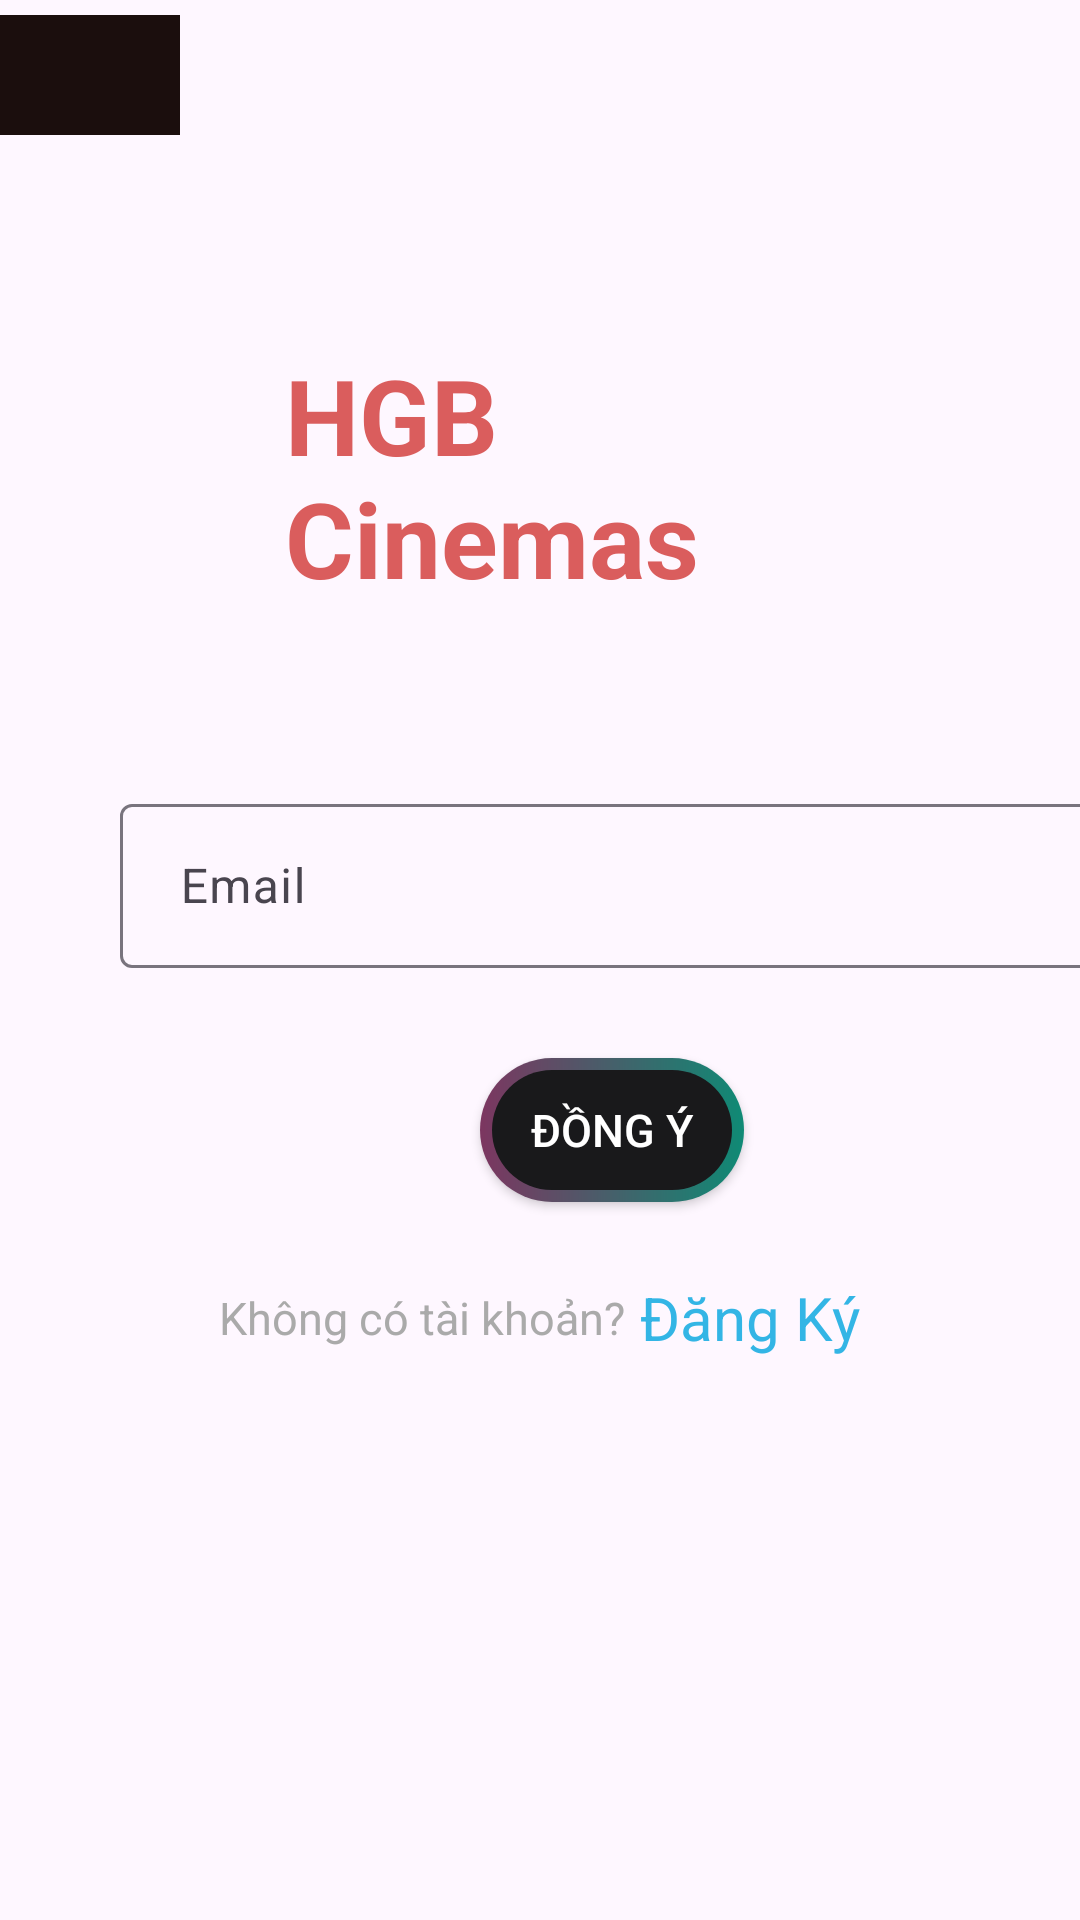

Here is an Android app screen rendered from its layout file. Give the layout XML and the strings, colors and styles it references.
<!-- AndroidManifest.xml: application theme Theme.MyApp -->
<!-- res/layout/activity_forgot_password.xml -->
<?xml version="1.0" encoding="utf-8"?>
<androidx.constraintlayout.widget.ConstraintLayout xmlns:android="http://schemas.android.com/apk/res/android"
    xmlns:app="http://schemas.android.com/apk/res-auto"
    xmlns:tools="http://schemas.android.com/tools"
    android:id="@+id/main"
    android:layout_width="match_parent"
    android:layout_height="match_parent"
    android:focusable="true"
    android:focusableInTouchMode="true"
    android:background="@drawable/backgroup"
    tools:context=".Activity.ForgotPassword">

    <LinearLayout
        android:layout_width="match_parent"
        android:layout_height="match_parent"
        android:orientation="vertical"
        tools:layout_editor_absoluteX="0dp"
        tools:layout_editor_absoluteY="0dp">
        <ImageView
            android:id="@+id/imBack"
            android:layout_marginTop="5dp"
            android:layout_width="60dp"
            android:layout_height="40dp"
            android:background="@color/back_backgroup"
            app:srcCompat="@drawable/ic_arrowback_white_admin" />
        <TextView
            android:id="@+id/textView"
            android:layout_width="match_parent"
            android:layout_height="wrap_content"
            android:layout_marginLeft="95dp"
            android:layout_marginTop="70dp"
            android:layout_marginRight="90dp"
            android:layout_marginBottom="30dp"
            android:text="HGB Cinemas"
            android:textColor="#DA5D5D"
            android:textSize="35dp"
            android:textStyle="bold" />

        <com.google.android.material.textfield.TextInputLayout
            android:layout_width="335dp"
            android:layout_height="60dp"
            android:layout_marginLeft="40dp"
            android:layout_marginTop="30dp"
            android:layout_marginRight="40dp">

            <com.google.android.material.textfield.TextInputEditText
                android:id="@+id/txtEmailXT"
                android:layout_width="match_parent"
                android:layout_height="wrap_content"
                android:hint="@string/Ten_Dang_nhap"
                android:paddingLeft="20dp"
                android:textColor="@android:color/white"
                android:textColorHint="@color/white"
                android:inputType="textEmailAddress"/>
        </com.google.android.material.textfield.TextInputLayout>

        <ProgressBar
            android:id="@+id/progressBar"
            android:visibility="gone"
            android:layout_gravity="center"
            android:layout_width="wrap_content"
            android:layout_height="wrap_content">
        </ProgressBar>

        <androidx.appcompat.widget.AppCompatButton
            android:id="@+id/btnGui"
            android:layout_width="wrap_content"
            android:layout_height="wrap_content"
            android:layout_marginLeft="160dp"
            android:layout_marginTop="30dp"
            android:background="@drawable/intro_background"
            android:gravity="center"
            android:text="Đồng ý"
            android:textColor="@color/white"
            android:textSize="15dp" />

        <LinearLayout
            android:layout_width="match_parent"
            android:layout_height="wrap_content"
            android:gravity="center"
            android:padding="5dp"
            android:layout_marginTop="20dp"
            android:orientation="horizontal">

            <TextView
                android:layout_width="wrap_content"
                android:layout_height="wrap_content"
                android:text="Không có tài khoản?"
                android:textColor="@android:color/darker_gray"
                android:textSize="15dp" />

            <TextView
                android:id="@+id/txtDK"
                android:layout_width="wrap_content"
                android:layout_height="wrap_content"
                android:layout_marginStart="5dp"
                android:textSize="20dp"
                android:textColor="@android:color/holo_blue_light"
                android:text="Đăng Ký"/>

        </LinearLayout>

    </LinearLayout>
</androidx.constraintlayout.widget.ConstraintLayout>
<!-- resources referenced by this layout -->
<resources>
  <color name="back_backgroup">#1B0E0D</color>
  <color name="white">#FFFFFFFF</color>
  <!-- drawable intro_background (drawable) -->
  <?xml version="1.0" encoding="utf-8"?>
  <layer-list xmlns:android="http://schemas.android.com/apk/res/android">
  <item>
      <shape android:shape="rectangle">
          <corners android:radius="50dp"/>
          <gradient
              android:angle="360"
              android:endColor="#0f8a75"
              android:startColor="#7c3660"
              android:type="linear"/>
          <size
              android:width="24dp"
              android:height="24dp"/>
      </shape>
  </item>
      <item android:top="4dp" android:bottom="4dp"
          android:left="4dp" android:right="4dp">
          <shape android:shape="rectangle">
              <corners android:radius="50dp"/>
              <solid android:color="#19191b"/>
          </shape>
      </item>
  </layer-list>
  <string name="Ten_Dang_nhap">Email</string>
  <style name="Theme.MyApp" parent="Base.Theme.MyApp" />
  <style name="Base.Theme.MyApp" parent="Theme.Material3.DayNight.NoActionBar">
          
          
      </style>
</resources>
